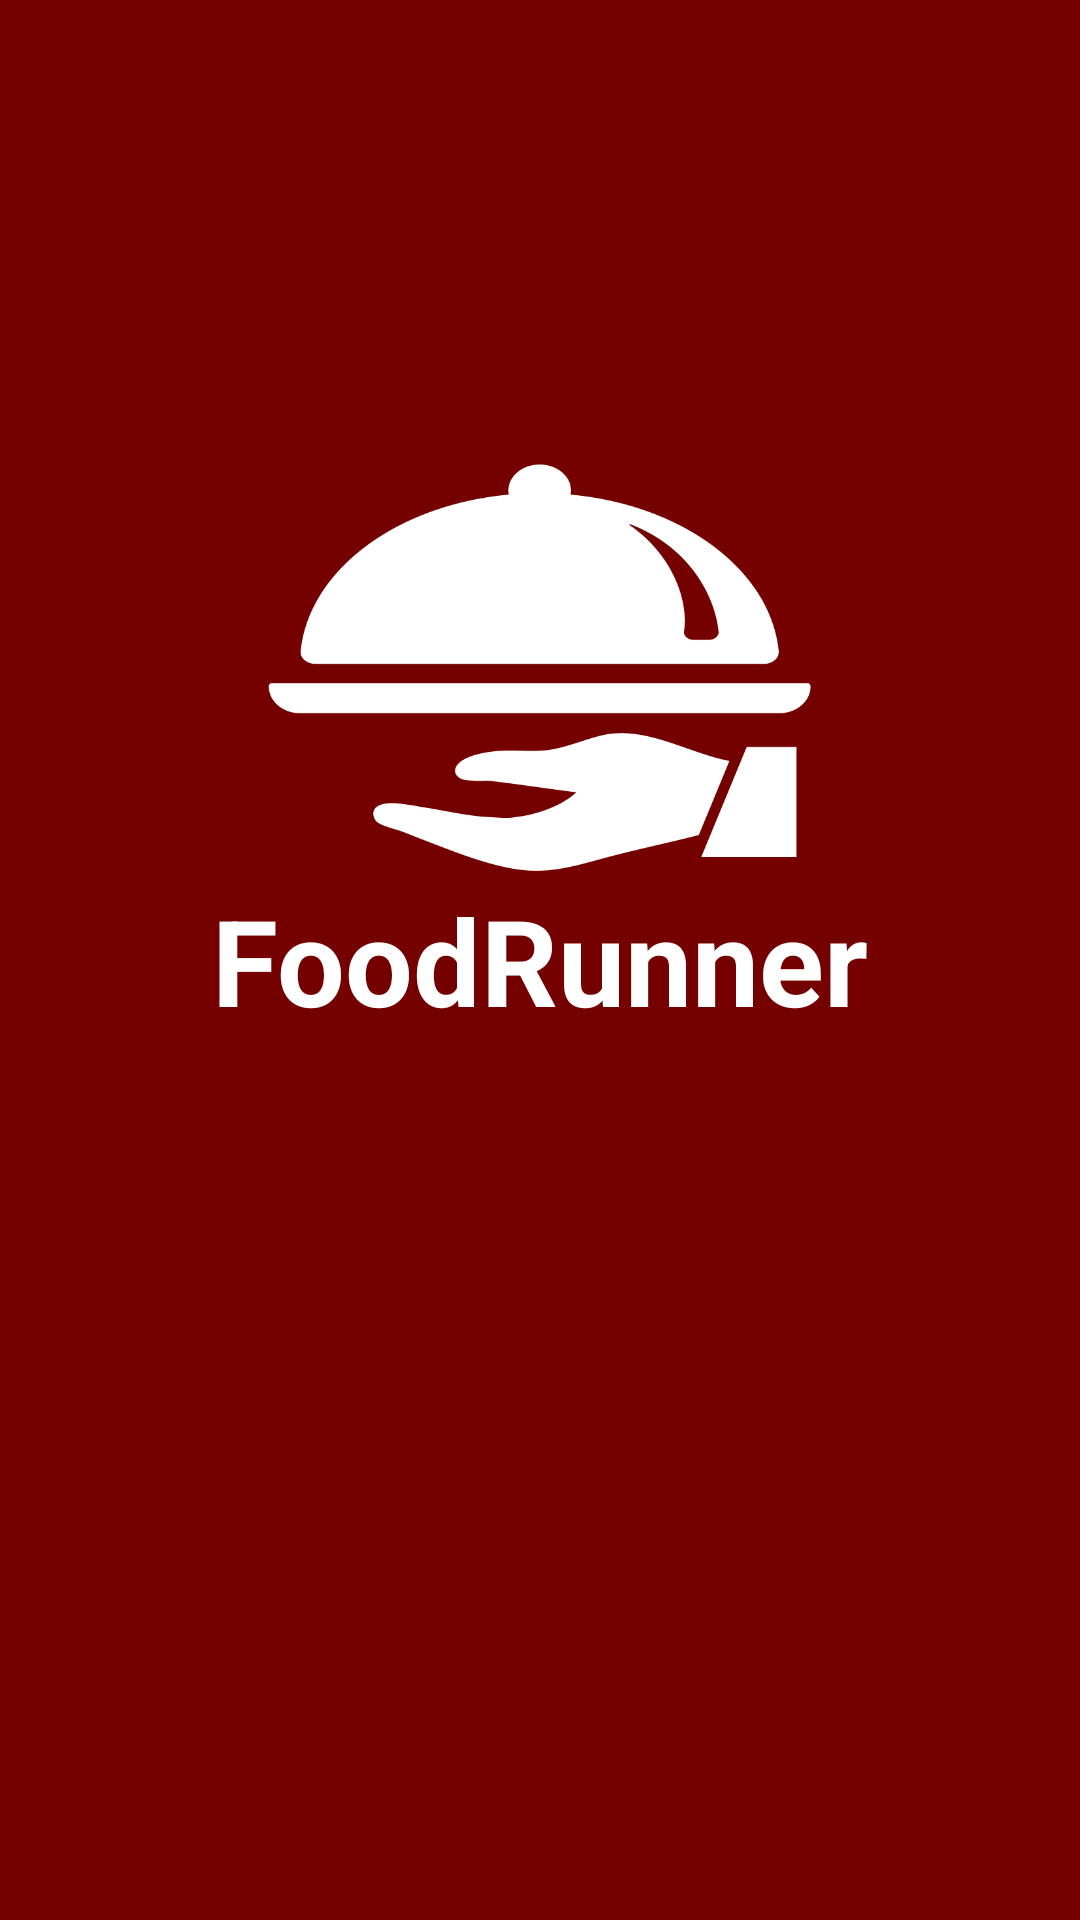

Layout XML and referenced resources for this Android screen:
<!-- AndroidManifest.xml: activity theme AppTheme.NoActionBar -->
<!-- res/layout/activity_splash.xml -->
<?xml version="1.0" encoding="utf-8"?>
<androidx.constraintlayout.widget.ConstraintLayout xmlns:android="http://schemas.android.com/apk/res/android"
    xmlns:app="http://schemas.android.com/apk/res-auto"
    xmlns:tools="http://schemas.android.com/tools"
    android:layout_width="match_parent"
    android:layout_height="match_parent"
    tools:context=".activity.SplashActivity"
    android:background="@color/colorPrimaryDark">

    <ImageView
        android:id="@+id/imgLogo"
        android:layout_width="match_parent"
        android:layout_height="150dp"
        android:src="@drawable/logo"
        app:layout_constraintBottom_toBottomOf="parent"
        app:layout_constraintTop_toTopOf="parent"
        app:layout_constraintVertical_bias="0.3"
        tools:layout_editor_absoluteX="-16dp" />

    <TextView
        android:id="@+id/appName"
        android:layout_width="wrap_content"
        android:layout_height="wrap_content"
        android:layout_centerHorizontal="true"
        android:text="@string/foodrunner"
        android:textColor="#ffffff"
        android:textSize="40sp"
        android:textStyle="bold"
        app:layout_constraintBottom_toBottomOf="parent"
        app:layout_constraintEnd_toEndOf="parent"
        app:layout_constraintStart_toStartOf="parent"
        app:layout_constraintTop_toTopOf="parent" />

</androidx.constraintlayout.widget.ConstraintLayout>
<!-- resources referenced by this layout -->
<resources>
  <color name="colorPrimaryDark">#740000</color>
  <!-- drawable logo: png bitmap (drawable, 14006 bytes) -->
  <string name="foodrunner">FoodRunner</string>
  <style name="AppTheme.NoActionBar">
          <item name="windowActionBar">false</item>
          <item name="windowNoTitle">true</item>
      </style>
</resources>
